Labelled photos from "GAN_practice1", an image-classification folder in yeseul106/Deep-Learning. The possible labels are: apple, banana, orange.

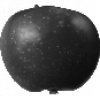
Label: apple

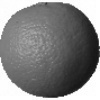
Label: orange

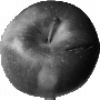
Label: apple

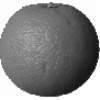
Label: orange
